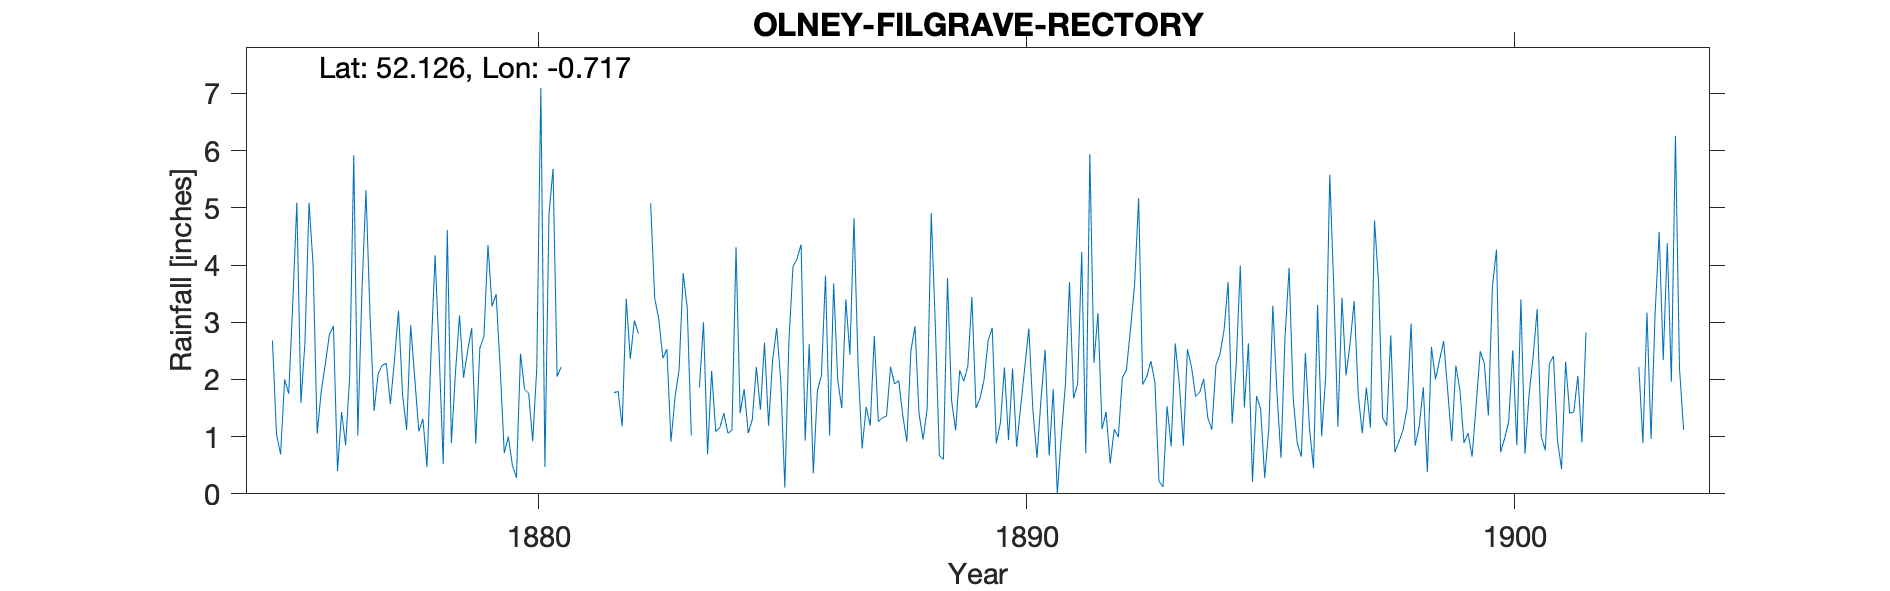

Source data for this figure (header and first rows):
OLNEY-FILGRAVE-RECTORY, , , , , , , , , , , , , , , , , , , , , , , 
Grid ref, SP879483, Long, -0.7174, Lat, 52.13, Elevation, 285, ft, , , , , , , , , , , , , , , 
Station no, RR1422, , , , , , , , , , , , , , , , , , , , , , 
, 1870, 1871, 1872, 1873, 1874, 1875, 1876, 1877, 1878, 1879, 1880, 1881, 1882, 1883, 1884, 1885, 1886, 1887, 1888, 1889, 1890, 1891, 1892
January, , , , , , 2.68, 1.79, 3.12, 1.09, 2.5, 0.28, , 1.77, 2.37, 2.15, 1.47, 2.62, 2.27, 0.91, 1.11, 2.21, 1.83, 1.13
February, , , , , , 1.04, 2.27, 1.45, 1.31, 2.9, 2.45, , 1.79, 2.53, 1.09, 2.64, 0.36, 0.79, 2.5, 2.16, 0.94, 0, 1.43
March, , , , , , 0.69, 2.78, 2.1, 0.47, 0.88, 1.83, , 1.18, 0.91, 1.15, 1.19, 1.8, 1.52, 2.93, 1.97, 2.19, 1.02, 0.53
April, , , , , , 2, 2.93, 2.25, 2.46, 2.55, 1.76, , 3.41, 1.69, 1.41, 2.34, 2.07, 1.19, 1.4, 2.23, 0.82, 1.92, 1.13
May, , , , , , 1.75, 0.4, 2.28, 4.17, 2.75, 0.92, , 2.36, 2.17, 1.06, 2.9, 3.82, 2.76, 0.95, 3.44, 1.53, 3.7, 0.99
June, , , , , , 3.33, 1.43, 1.57, 2.45, 4.35, 2.2, , 3.03, 3.86, 1.11, 1.97, 1.02, 1.26, 1.49, 1.5, 2.21, 1.67, 2.03
July, , , , , , 5.09, 0.85, 2.33, 0.52, 3.28, 7.1, , 2.8, 3.25, 4.31, 0.11, 3.68, 1.33, 4.91, 1.67, 2.89, 1.92, 2.17
August, , , , , , 1.59, 2.07, 3.2, 4.61, 3.49, 0.47, , -999, 1.02, 1.41, 2.67, 1.99, 1.36, 2.96, 2, 1.46, 4.23, 2.88
September, , , , , , 2.65, 5.92, 1.73, 0.89, 2.21, 4.88, , -999, , 1.83, 3.97, 1.5, 2.22, 0.67, 2.68, 0.63, 0.71, 3.65
October, , , , , , 5.09, 1.02, 1.12, 2.11, 0.71, 5.68, , 5.08, 1.86, 1.06, 4.11, 3.4, 1.92, 0.6, 2.9, 1.66, 5.94, 5.17
November, , , , , , 4, 3.52, 2.95, 3.12, 1, 2.05, , 3.42, 3, 1.3, 4.36, 2.43, 1.98, 3.77, 0.88, 2.52, 2.29, 1.91
December, , , , , , 1.05, 5.31, 2.01, 2.03, 0.5, 2.22, , 3.06, 0.69, 2.22, 0.93, 4.82, 1.37, 1.63, 1.24, 0.67, 3.16, 2.05
Total, , , , , , 30.96, 30.29, 26.11, , 27.12, 31.84, , 31.86, , 20.1, 28.66, 29.51, 19.97, 24.72, 23.78, 19.73, 28.39, 25.07
1878 Total estimated - likely because no…, , , , , , , , , , , , , , , , , , , , , , , 
1882 Aug - Sep (-999), , , , , , , , , , , , , , , , , , , , , , , 
1883 Sep estimated, , , , , , , , , , , , , , , , , , , , , , , 
